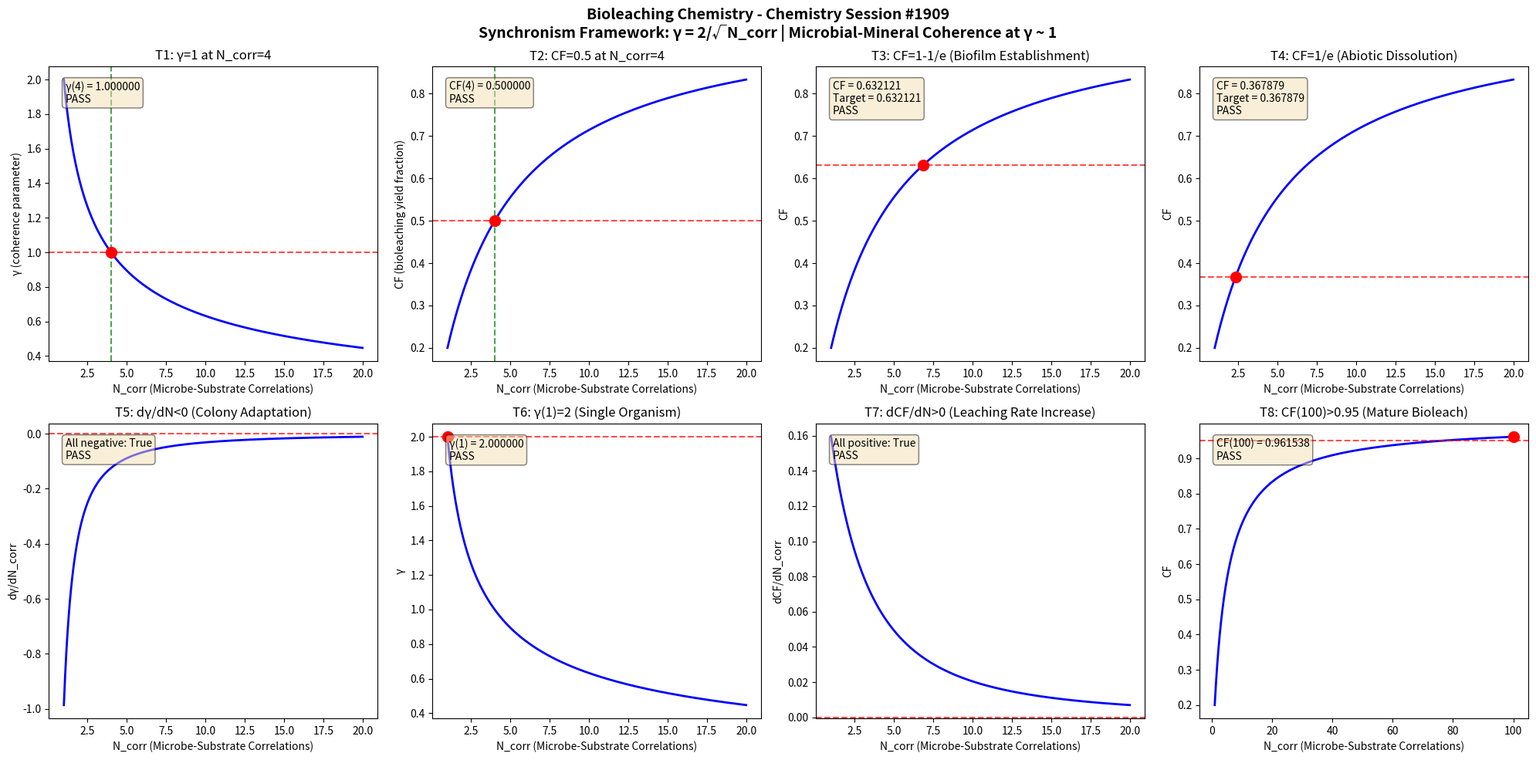

Recreate this plot in Python. (Note: this script raises an exception after producing the figure.)
import numpy as np
import matplotlib
matplotlib.use('Agg')
import matplotlib.pyplot as plt

def gamma(N_corr):
    return 2.0 / np.sqrt(N_corr)

def coherence_fraction(gamma_val):
    return 1.0 / (1.0 + gamma_val**2)

N_corr = np.linspace(1, 20, 1000)
g = gamma(N_corr)
cf = coherence_fraction(g)

fig, axes = plt.subplots(2, 4, figsize=(20, 10))
fig.suptitle('Bioleaching Chemistry - Chemistry Session #1909\nSynchronism Framework: \u03b3 = 2/\u221aN_corr | Microbial-Mineral Coherence at \u03b3 ~ 1', fontsize=14, fontweight='bold')

results = []

# Test 1: gamma = 1 at N_corr = 4
ax = axes[0, 0]
g4 = gamma(4.0)
ax.plot(N_corr, g, 'b-', linewidth=2)
ax.axhline(y=1.0, color='r', linestyle='--', alpha=0.7)
ax.axvline(x=4.0, color='g', linestyle='--', alpha=0.7)
ax.plot(4.0, 1.0, 'ro', markersize=10)
ax.set_xlabel('N_corr (Microbe-Substrate Correlations)')
ax.set_ylabel('\u03b3 (coherence parameter)')
ax.set_title('T1: \u03b3=1 at N_corr=4')
t1 = abs(g4 - 1.0) < 1e-10
results.append(('T1: \u03b3(4)=1', t1))
ax.text(0.05, 0.95, f'\u03b3(4) = {g4:.6f}\n{"PASS" if t1 else "FAIL"}', transform=ax.transAxes, verticalalignment='top', bbox=dict(boxstyle='round', facecolor='wheat', alpha=0.5))

# Test 2: CF = 0.5 at N_corr = 4
ax = axes[0, 1]
cf4 = coherence_fraction(g4)
ax.plot(N_corr, cf, 'b-', linewidth=2)
ax.axhline(y=0.5, color='r', linestyle='--', alpha=0.7)
ax.axvline(x=4.0, color='g', linestyle='--', alpha=0.7)
ax.plot(4.0, 0.5, 'ro', markersize=10)
ax.set_xlabel('N_corr (Microbe-Substrate Correlations)')
ax.set_ylabel('CF (bioleaching yield fraction)')
ax.set_title('T2: CF=0.5 at N_corr=4')
t2 = abs(cf4 - 0.5) < 1e-10
results.append(('T2: CF(4)=0.5', t2))
ax.text(0.05, 0.95, f'CF(4) = {cf4:.6f}\n{"PASS" if t2 else "FAIL"}', transform=ax.transAxes, verticalalignment='top', bbox=dict(boxstyle='round', facecolor='wheat', alpha=0.5))

# Test 3: CF -> 1-1/e threshold
ax = axes[0, 2]
target_cf3 = 1 - 1/np.e
g_t3 = np.sqrt(1/target_cf3 - 1)
n_t3 = (2.0/g_t3)**2
cf_check3 = coherence_fraction(gamma(n_t3))
ax.plot(N_corr, cf, 'b-', linewidth=2)
ax.axhline(y=target_cf3, color='r', linestyle='--', alpha=0.7)
ax.plot(n_t3, target_cf3, 'ro', markersize=10)
ax.set_xlabel('N_corr (Microbe-Substrate Correlations)')
ax.set_ylabel('CF')
ax.set_title('T3: CF=1-1/e (Biofilm Establishment)')
t3 = abs(cf_check3 - target_cf3) < 1e-10
results.append(('T3: CF=1-1/e', t3))
ax.text(0.05, 0.95, f'CF = {cf_check3:.6f}\nTarget = {target_cf3:.6f}\n{"PASS" if t3 else "FAIL"}', transform=ax.transAxes, verticalalignment='top', bbox=dict(boxstyle='round', facecolor='wheat', alpha=0.5))

# Test 4: CF -> 1/e threshold
ax = axes[0, 3]
target_cf4 = 1/np.e
g_t4 = np.sqrt(1/target_cf4 - 1)
n_t4 = (2.0/g_t4)**2
cf_check4 = coherence_fraction(gamma(n_t4))
ax.plot(N_corr, cf, 'b-', linewidth=2)
ax.axhline(y=target_cf4, color='r', linestyle='--', alpha=0.7)
ax.plot(n_t4, target_cf4, 'ro', markersize=10)
ax.set_xlabel('N_corr (Microbe-Substrate Correlations)')
ax.set_ylabel('CF')
ax.set_title('T4: CF=1/e (Abiotic Dissolution)')
t4 = abs(cf_check4 - target_cf4) < 1e-10
results.append(('T4: CF=1/e', t4))
ax.text(0.05, 0.95, f'CF = {cf_check4:.6f}\nTarget = {target_cf4:.6f}\n{"PASS" if t4 else "FAIL"}', transform=ax.transAxes, verticalalignment='top', bbox=dict(boxstyle='round', facecolor='wheat', alpha=0.5))

# Test 5: dgamma/dN < 0
ax = axes[1, 0]
dg = np.diff(g)
dn = np.diff(N_corr)
dgdn = dg/dn
ax.plot(N_corr[:-1], dgdn, 'b-', linewidth=2)
ax.axhline(y=0, color='r', linestyle='--', alpha=0.7)
ax.set_xlabel('N_corr (Microbe-Substrate Correlations)')
ax.set_ylabel('d\u03b3/dN_corr')
ax.set_title('T5: d\u03b3/dN<0 (Colony Adaptation)')
t5 = np.all(dgdn < 0)
results.append(('T5: d\u03b3/dN<0', t5))
ax.text(0.05, 0.95, f'All negative: {t5}\n{"PASS" if t5 else "FAIL"}', transform=ax.transAxes, verticalalignment='top', bbox=dict(boxstyle='round', facecolor='wheat', alpha=0.5))

# Test 6: gamma(1) = 2
ax = axes[1, 1]
g1 = gamma(1.0)
ax.plot(N_corr, g, 'b-', linewidth=2)
ax.plot(1.0, 2.0, 'ro', markersize=10)
ax.axhline(y=2.0, color='r', linestyle='--', alpha=0.7)
ax.set_xlabel('N_corr (Microbe-Substrate Correlations)')
ax.set_ylabel('\u03b3')
ax.set_title('T6: \u03b3(1)=2 (Single Organism)')
t6 = abs(g1 - 2.0) < 1e-10
results.append(('T6: \u03b3(1)=2', t6))
ax.text(0.05, 0.95, f'\u03b3(1) = {g1:.6f}\n{"PASS" if t6 else "FAIL"}', transform=ax.transAxes, verticalalignment='top', bbox=dict(boxstyle='round', facecolor='wheat', alpha=0.5))

# Test 7: dCF/dN > 0
ax = axes[1, 2]
dcf = np.diff(cf)
dcfdn = dcf/dn
ax.plot(N_corr[:-1], dcfdn, 'b-', linewidth=2)
ax.axhline(y=0, color='r', linestyle='--', alpha=0.7)
ax.set_xlabel('N_corr (Microbe-Substrate Correlations)')
ax.set_ylabel('dCF/dN_corr')
ax.set_title('T7: dCF/dN>0 (Leaching Rate Increase)')
t7 = np.all(dcfdn > 0)
results.append(('T7: dCF/dN>0', t7))
ax.text(0.05, 0.95, f'All positive: {t7}\n{"PASS" if t7 else "FAIL"}', transform=ax.transAxes, verticalalignment='top', bbox=dict(boxstyle='round', facecolor='wheat', alpha=0.5))

# Test 8: CF(100) > 0.95
ax = axes[1, 3]
N_large = np.linspace(1, 100, 1000)
g_large = gamma(N_large)
cf_large = coherence_fraction(g_large)
cf100 = coherence_fraction(gamma(100.0))
ax.plot(N_large, cf_large, 'b-', linewidth=2)
ax.axhline(y=0.95, color='r', linestyle='--', alpha=0.7)
ax.plot(100.0, cf100, 'ro', markersize=10)
ax.set_xlabel('N_corr (Microbe-Substrate Correlations)')
ax.set_ylabel('CF')
ax.set_title('T8: CF(100)>0.95 (Mature Bioleach)')
t8 = cf100 > 0.95
results.append(('T8: CF(100)>0.95', t8))
ax.text(0.05, 0.95, f'CF(100) = {cf100:.6f}\n{"PASS" if t8 else "FAIL"}', transform=ax.transAxes, verticalalignment='top', bbox=dict(boxstyle='round', facecolor='wheat', alpha=0.5))

plt.tight_layout()
plt.savefig('/mnt/c/exe/projects/ai-agents/Synchronism/simulations/chemistry/bioleaching_chemistry_coherence_s1909.png', dpi=150, bbox_inches='tight')
plt.close()

print(f"\n{'='*60}")
print(f"BIOLEACHING CHEMISTRY (Session #1909) - VALIDATION RESULTS")
print(f"Finding #1836 | 1772nd Phenomenon Type")
print(f"{'='*60}")
all_pass = all(r[1] for r in results)
for name, passed in results:
    print(f"  {name}: {'PASS' if passed else 'FAIL'}")
print(f"{'='*60}")
print(f"  OVERALL: {'ALL 8 TESTS PASSED' if all_pass else 'SOME TESTS FAILED'}")
print(f"{'='*60}")
